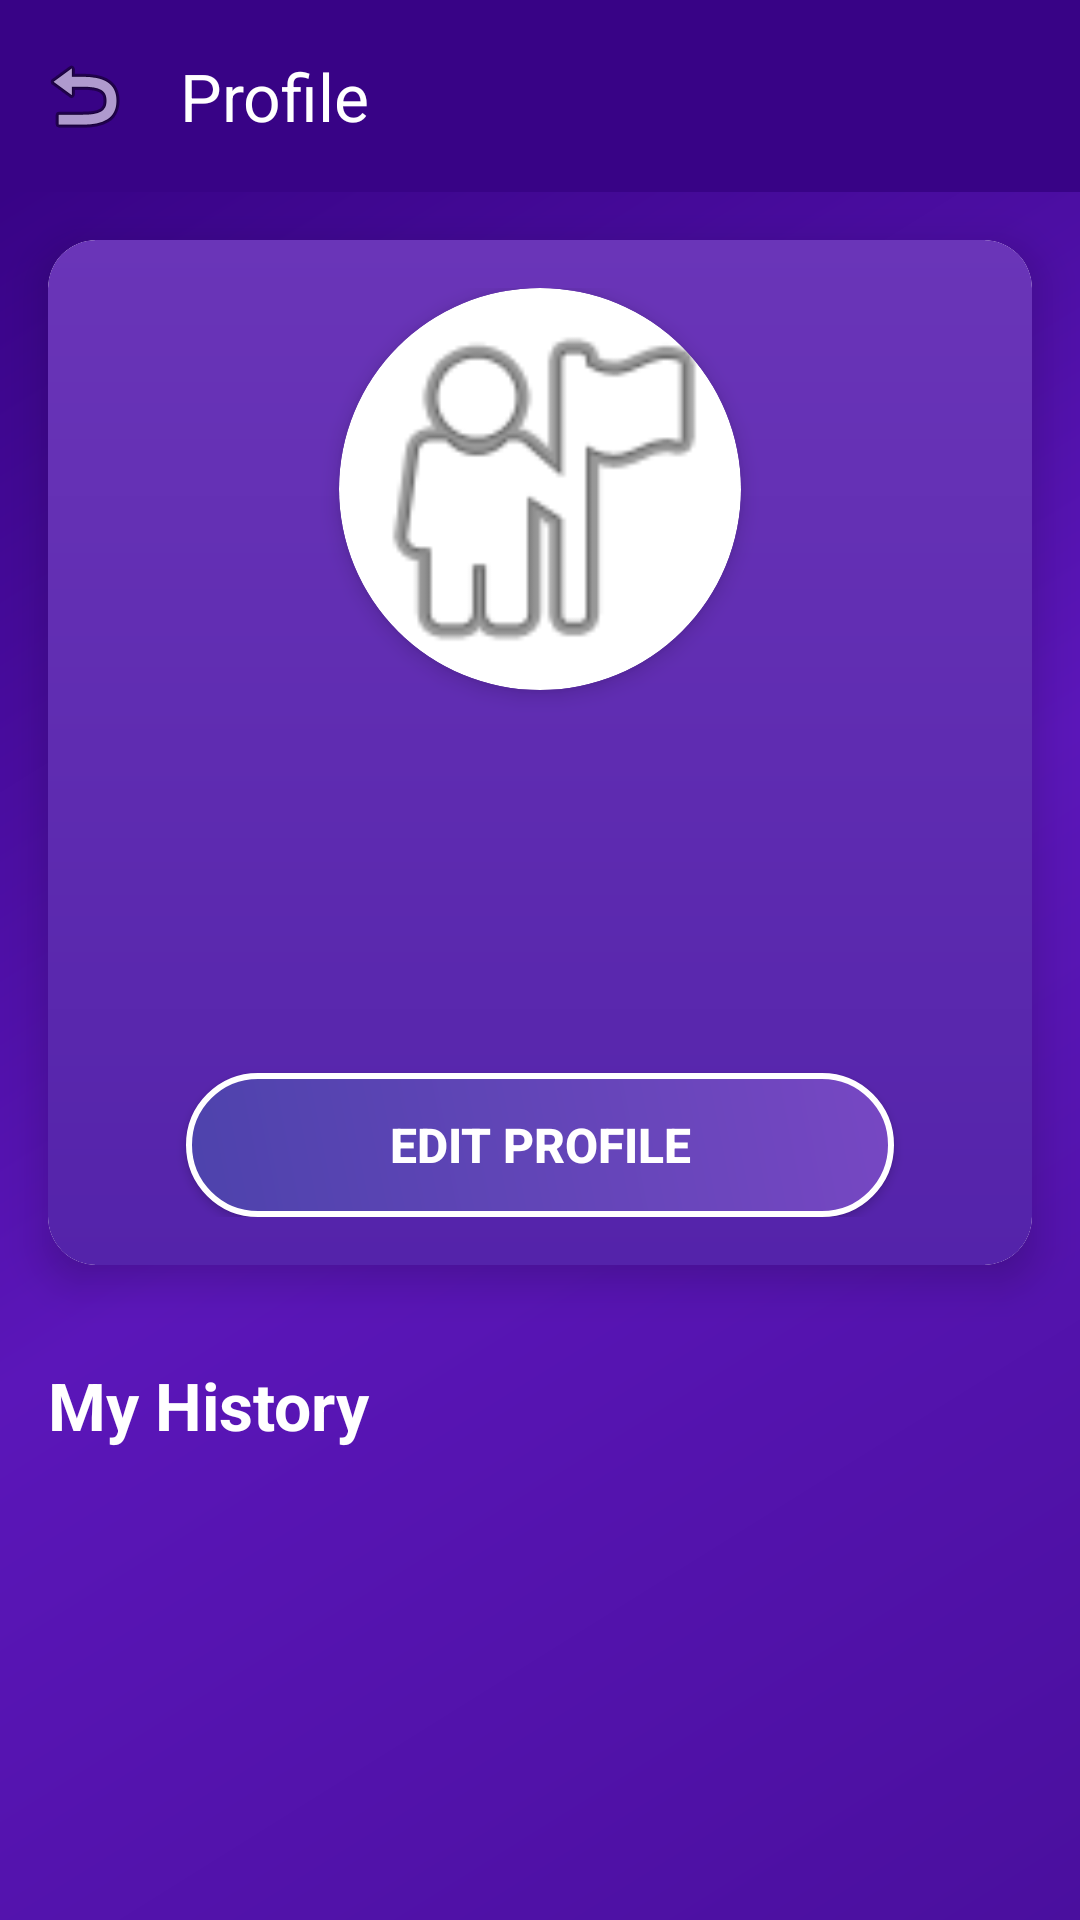

The Android layout XML behind this screen, and the referenced resources:
<!-- AndroidManifest.xml: application theme Theme.LostAndFound -->
<!-- res/layout/activity_profile.xml -->
<?xml version="1.0" encoding="utf-8"?>
<androidx.coordinatorlayout.widget.CoordinatorLayout xmlns:android="http://schemas.android.com/apk/res/android"
    xmlns:app="http://schemas.android.com/apk/res-auto"
    xmlns:tools="http://schemas.android.com/tools"
    android:layout_width="match_parent"
    android:layout_height="match_parent"
    android:background="@drawable/purple_gradient_background"
    tools:context=".activities.ProfileActivity">

    <com.google.android.material.appbar.AppBarLayout
        android:layout_width="match_parent"
        android:layout_height="wrap_content"
        android:theme="@style/Theme.LostAndFound">

        <com.google.android.material.appbar.MaterialToolbar
            android:id="@+id/toolbar"
            android:layout_width="match_parent"
            android:layout_height="?attr/actionBarSize"
            android:background="@color/primary"
            app:navigationIcon="@android:drawable/ic_menu_revert"
            app:title="@string/profile"
            app:titleTextColor="@color/white" />
    </com.google.android.material.appbar.AppBarLayout>

    <androidx.core.widget.NestedScrollView
        android:layout_width="match_parent"
        android:layout_height="match_parent"
        android:background="@drawable/purple_gradient_background"
        app:layout_behavior="@string/appbar_scrolling_view_behavior">

        <LinearLayout
            android:layout_width="match_parent"
            android:layout_height="wrap_content"
            android:orientation="vertical">

            
            <androidx.cardview.widget.CardView
                android:layout_width="match_parent"
                android:layout_height="wrap_content"
                android:layout_margin="16dp"
                app:cardCornerRadius="16dp"
                app:cardElevation="8dp">

                <LinearLayout
                    android:layout_width="match_parent"
                    android:layout_height="wrap_content"
                    android:background="@drawable/card_gradient_background"
                    android:orientation="vertical"
                    android:padding="16dp">

                    <androidx.cardview.widget.CardView
                        android:layout_width="134dp"
                        android:layout_height="134dp"
                        android:layout_gravity="center_horizontal"
                        app:cardCornerRadius="100dp"
                        app:cardElevation="4dp">

                        <ImageView
                            android:id="@+id/iv_profile"
                            android:layout_width="134dp"
                            android:layout_height="134dp"
                            android:background="@drawable/circle_background"
                            android:contentDescription="@string/profile"
                            android:scaleType="fitXY"
                            android:src="@android:drawable/ic_menu_myplaces" />
                    </androidx.cardview.widget.CardView>

                    <TextView
                        android:id="@+id/tv_name"
                        android:layout_width="match_parent"
                        android:layout_height="wrap_content"
                        android:layout_marginTop="15dp"
                        android:layout_marginBottom="8dp"
                        android:gravity="center"
                        android:textColor="@color/white"
                        android:textSize="24sp"
                        android:textStyle="bold"
                        tools:text="Sengchheav" />

                    <TextView
                        android:id="@+id/tv_email"
                        android:layout_width="match_parent"
                        android:layout_height="wrap_content"
                        android:layout_marginBottom="5dp"
                        android:gravity="center"
                        android:textColor="@color/white"
                        android:textSize="16sp"
                        tools:text="chheav@example.com" />

                    <TextView
                        android:id="@+id/tv_phone"
                        android:layout_width="match_parent"
                        android:layout_height="wrap_content"
                        android:layout_marginBottom="24dp"
                        android:gravity="center"
                        android:textColor="@color/white"
                        android:textSize="16sp"
                        tools:text="081494998" />

                    <Button
                        android:id="@+id/btn_edit_profile"
                        android:layout_width="match_parent"
                        android:layout_height="wrap_content"
                        android:layout_gravity="center_horizontal"
                        android:layout_marginLeft="30dp"
                        android:layout_marginRight="30dp"
                        android:background="@drawable/rounded_profile_button"
                        android:text="@string/edit_profile"
                        android:textColor="@color/white"
                        android:textSize="16sp"
                        android:textStyle="bold" />
                </LinearLayout>
            </androidx.cardview.widget.CardView>

            
            <TextView
                android:layout_width="match_parent"
                android:layout_height="wrap_content"
                android:layout_marginHorizontal="16dp"
                android:layout_marginTop="16dp"
                android:text="@string/my_history"
                android:textColor="@color/white"
                android:textSize="22sp"
                android:textStyle="bold" />

            
            <androidx.recyclerview.widget.RecyclerView
                android:id="@+id/recycler_view"
                android:layout_width="match_parent"
                android:layout_height="wrap_content"
                android:clipToPadding="false"
                android:padding="8dp" />

            
            <TextView
                android:id="@+id/tv_empty_view"
                android:layout_width="match_parent"
                android:layout_height="wrap_content"
                android:gravity="center"
                android:padding="24dp"
                android:text="No posts yet"
                android:textColor="@color/white"
                android:textSize="18sp"
                android:textStyle="bold"
                android:visibility="gone" />
        </LinearLayout>
    </androidx.core.widget.NestedScrollView>

    <ProgressBar
        android:id="@+id/progress_bar"
        android:layout_width="wrap_content"
        android:layout_height="wrap_content"
        android:layout_gravity="center"
        android:visibility="gone" />

</androidx.coordinatorlayout.widget.CoordinatorLayout>
<!-- resources referenced by this layout -->
<resources>
  <color name="primary">#380386</color>
  <color name="white">#FFFFFFFF</color>
  <!-- drawable card_gradient_background (drawable) -->
  <?xml version="1.0" encoding="utf-8"?>
  <shape xmlns:android="http://schemas.android.com/apk/res/android"
      android:shape="rectangle">
      <gradient
          android:type="linear"
          android:startColor="#6A35B8"
          android:endColor="#5423AA"
          android:angle="270"/>
      <corners android:radius="16dp" />
  </shape>
  <!-- drawable purple_gradient_background (drawable) -->
  <?xml version="1.0" encoding="utf-8"?>
  <shape xmlns:android="http://schemas.android.com/apk/res/android"
      android:shape="rectangle">
      <gradient
          android:type="linear"
          android:startColor="@color/gradient_start"
          android:centerColor="@color/gradient_center"
          android:endColor="@color/gradient_end"
          android:angle="135"/>
  </shape>
  <!-- drawable rounded_profile_button (drawable) -->
  <?xml version="1.0" encoding="utf-8"?>
  <shape xmlns:android="http://schemas.android.com/apk/res/android"
      android:shape="rectangle">
      <corners android:radius="28dp" />
      <stroke
          android:width="2dp"
          android:color="@color/white" />
      <gradient
          android:startColor="#4D43AC"
          android:endColor="#7747C3"
          android:angle="45" />
      <padding
          android:bottom="12dp"
          android:left="24dp"
          android:right="24dp"
          android:top="12dp" />
  </shape>
  <string name="edit_profile">Edit Profile</string>
  <string name="my_history">My History</string>
  <string name="profile">Profile</string>
  <style name="Theme.LostAndFound" parent="Base.Theme.LostAndFound" />
  <color name="gradient_start">#4A0F9E</color>
  <color name="gradient_center">#5B16B9</color>
  <color name="gradient_end">#380386</color>
  <style name="Base.Theme.LostAndFound" parent="Theme.Material3.DayNight.NoActionBar">
          
          <item name="colorPrimary">@color/primary</item>
          <item name="colorPrimaryDark">@color/primary_dark</item>
          <item name="colorAccent">@color/accent</item>
          <item name="android:textColorPrimary">@color/text_primary</item>
          <item name="android:textColorSecondary">@color/text_secondary</item>
          <item name="android:windowBackground">@color/white</item>
          <item name="popupMenuStyle">@style/PopupMenu</item>
          <item name="android:itemTextAppearance">@style/PopupMenuTextAppearance</item>
          <item name="textAppearancePopupMenuHeader">@style/PopupMenuTextAppearance</item>
      </style>
  <color name="primary_dark">#2A0264</color>
  <color name="accent">#FF5722</color>
  <color name="text_primary">#FFFFFF</color>
  <color name="text_secondary">#E0E0E0</color>
  <style name="PopupMenu" parent="Widget.AppCompat.PopupMenu">
          <item name="android:textColor">@color/black</item>
      </style>
  <style name="PopupMenuTextAppearance" parent="TextAppearance.AppCompat.Menu">
          <item name="android:textColor">@color/black</item>
      </style>
  <color name="black">#FF000000</color>
</resources>
